pico-8 play session: hold → + tap 🅾, after a click and taps of 🅾, ❎, 🅾+❎, 🅾 in the second before t = 0

[t = 2 s] hold → ~2s, tap 🅾 ~4×
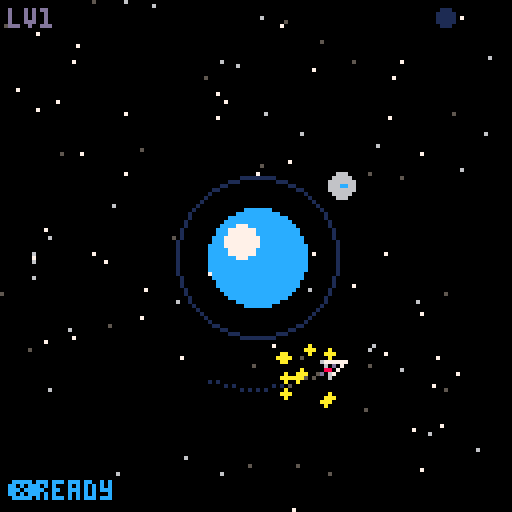
[t = 4 s] hold → ~4s, tap 🅾 ~7×
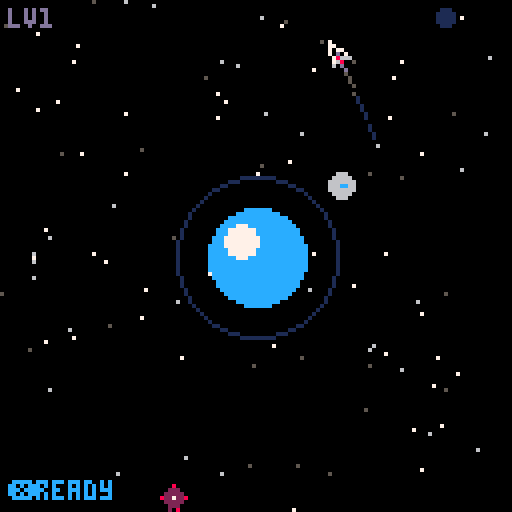
[t = 6 s] hold → ~6s, tap 🅾 ~10×
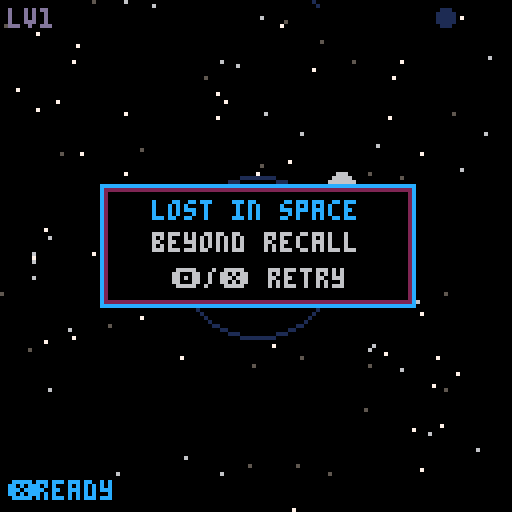
[t = 8 s] hold → ~8s, tap 🅾 ~14×
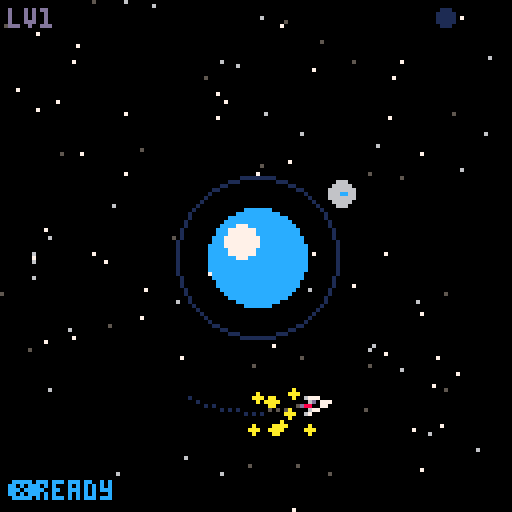

pico-8 cartridge
version 42
__lua__
-- orbital mechanic
-- slingshot between planets
-- rescue stranded crew

-- globals
ship={}
planets={}
astros={}
enemies={}
warnings={}
blackholes={}
particles={}
stars={}
trail={}
level=1
max_levels=8
state="title"
tether=nil
tether_dir=0
tether_dist=0
rescued=0
needed=0
shake=0
flash=0
deaths=0
title_t=0
dead_t=0
complete_t=0
win_t=0
shield_t=0
shield_cd=0
enemy_spawn_t=0
intro_t=0
death_cause=""
sel_idx=1
t=0

function _init()
 for i=1,100 do
  add(stars,{
   x=rnd(128),
   y=rnd(128),
   b=rnd(1)>0.7 and 7 or
     rnd(1)>0.5 and 6 or 5,
   sp=rnd(0.3)+0.05
  })
 end
 init_title()
end

function init_title()
 state="title"
 title_t=0
end

function make_planet(x,y,r,m,c1,c2)
 add(planets,{
  x=x,y=y,r=r,m=m,
  c1=c1,c2=c2 or c1
 })
end

function make_astro(x,y)
 add(astros,{
  x=x,y=y,rescued=false,
  bob=rnd(1)
 })
end

function make_blackhole(cx,cy,orbit_r,speed,phase)
 add(blackholes,{
  cx=cx,cy=cy,
  orbit_r=orbit_r,
  speed=speed,
  phase=phase,
  x=cx+cos(phase)*orbit_r,
  y=cy+sin(phase)*orbit_r,
  t=0
 })
end

function init_level(n)
 level=n
 planets={}
 astros={}
 enemies={}
 warnings={}
 blackholes={}
 particles={}
 trail={}
 tether=nil
 rescued=0
 shake=0
 flash=0
 shield_t=0
 shield_cd=0
 enemy_spawn_t=0

 ship={
  x=20,y=64,
  vx=0,vy=-0.6,
  alive=true,cd=0,bh_cd=0
 }

 if n==1 then
  -- single planet, easy orbit
  -- spawn far out, drifting toward planet
  ship.x=10 ship.y=115
  ship.vx=0.4 ship.vy=-0.3
  make_planet(64,64,12,0.15,12,7)
  -- orbit path ~25px from center
  make_astro(85,48)
  needed=1
 elseif n==2 then
  -- two planets, transfer orbit
  ship.x=15 ship.y=70
  ship.vx=0.3 ship.vy=-0.5
  make_planet(45,55,10,0.12,11,3)
  make_planet(95,65,9,0.10,14,15)
  -- flyby p1 orbit
  make_astro(62,38)
  -- flyby p2 orbit
  make_astro(108,82)
  needed=2
 elseif n==3 then
  -- triangle of planets
  ship.x=5 ship.y=64
  ship.vx=0.35 ship.vy=-0.15
  make_planet(64,30,11,0.14,4,5)
  make_planet(30,90,9,0.10,8,9)
  make_planet(100,90,10,0.12,12,7)
  -- flyby p1
  make_astro(64,52)
  -- flyby p2
  make_astro(14,78)
  -- flyby p3
  make_astro(116,76)
  needed=3
 elseif n==4 then
  -- big + small moons
  ship.x=64 ship.y=122
  ship.vx=0 ship.vy=-0.5
  make_planet(64,55,16,0.22,1,13)
  make_planet(25,25,5,0.04,10,11)
  make_planet(103,25,5,0.04,10,11)
  -- paired black holes orbiting big planet
  make_blackhole(64,55,36,0.0025,0)
  make_blackhole(64,55,36,0.0025,0.5)
  -- flyby p2 (left moon)
  make_astro(12,30)
  -- flyby p3 (right moon)
  make_astro(116,30)
  -- between moons, past big planet
  make_astro(64,30)
  needed=3
 elseif n==5 then
  -- gauntlet run
  ship.x=8 ship.y=64
  ship.vx=0 ship.vy=-0.7
  make_planet(35,40,8,0.08,3,11)
  make_planet(65,80,8,0.08,14,15)
  make_planet(95,35,8,0.08,8,9)
  make_planet(65,15,6,0.05,4,5)
  -- flyby p1
  make_astro(22,30)
  -- flyby p2
  make_astro(78,70)
  -- flyby p3
  make_astro(108,48)
  -- flyby p4
  make_astro(52,18)
  needed=4
 elseif n==6 then
  -- binary system
  ship.x=10 ship.y=15
  ship.vx=0.3 ship.vy=0.35
  make_planet(42,60,13,0.17,9,10)
  make_planet(86,60,13,0.17,12,7)
  -- flyby p1 upper orbit
  make_astro(28,44)
  -- flyby p2 upper orbit
  make_astro(100,44)
  -- flyby p1 lower orbit
  make_astro(28,78)
  -- flyby p2 lower orbit
  make_astro(100,78)
  -- gap between both planets
  make_astro(64,60)
  needed=5
 elseif n==7 then
  -- dense field
  ship.x=5 ship.y=64
  ship.vx=0.2 ship.vy=-0.6
  make_planet(30,30,7,0.07,14,15)
  make_planet(80,20,8,0.09,8,9)
  make_planet(25,85,9,0.10,11,3)
  make_planet(90,70,7,0.07,4,5)
  make_planet(60,50,6,0.05,13,6)
  -- portal pair: entry near start, exit by pocket
  make_blackhole(45,62,3,0.002,0)
  make_blackhole(116,112,2,0.002,0.5)
  -- flyby p1
  make_astro(18,18)
  -- flyby p2
  make_astro(93,32)
  -- isolated pocket astro (use black hole)
  make_astro(118,118)
  -- flyby p4
  make_astro(102,58)
  -- flyby p5
  make_astro(72,45)
  needed=5
 elseif n==8 then
  -- the beast - big center + ring
  ship.x=64 ship.y=124
  ship.vx=0 ship.vy=-0.85
  make_planet(64,58,20,0.30,1,13)
  make_planet(20,20,4,0.03,10,11)
  make_planet(108,20,4,0.03,10,11)
  make_planet(20,100,4,0.03,10,11)
  make_planet(108,100,4,0.03,10,11)
  -- flyby corner moons
  make_astro(32,16)
  make_astro(96,16)
  make_astro(32,104)
  make_astro(96,104)
  -- skim past big planet
  make_astro(40,58)
  make_astro(88,58)
  needed=6
 end

 state="play"
end

-->8
-- update

function _update60()
 t+=1
 if state=="title" then
  update_title()
 elseif state=="intro" then
  update_intro()
 elseif state=="select" then
  update_select()
 elseif state=="play" then
  update_play()
 elseif state=="dead" then
  update_dead()
 elseif state=="levelcomplete" then
  update_lc()
 elseif state=="win" then
  update_win()
 end
end

function update_title()
 title_t+=1
 if btnp(4) or btnp(5) then
  state="intro"
  intro_t=0
 end
end

function update_intro()
 intro_t+=1
 if btnp(4) or btnp(5) then
  if intro_t<140 then
   intro_t=140
  else
   state="select"
  end
 end
end

function update_select()
 if btnp(0) then
  sel_idx-=1
  if sel_idx<1 then sel_idx=8 end
  sfx(0)
 elseif btnp(1) then
  sel_idx+=1
  if sel_idx>8 then sel_idx=1 end
  sfx(0)
 elseif btnp(2) then
  sel_idx-=4
  if sel_idx<1 then sel_idx+=8 end
  sfx(0)
 elseif btnp(3) then
  sel_idx+=4
  if sel_idx>8 then sel_idx-=8 end
  sfx(0)
 elseif btnp(4) or btnp(5) then
  init_level(sel_idx)
 end
end

function level_needed(n)
 if n==1 then return 1 end
 if n==2 then return 2 end
 if n==3 then return 3 end
 if n==4 then return 3 end
 if n==5 then return 4 end
 if n==6 then return 5 end
 if n==7 then return 5 end
 if n==8 then return 6 end
 return 0
end

function update_play()
 -- cooldown
 if ship.cd>0 then ship.cd-=1 end
 if shield_cd>0 then shield_cd-=1 end
 if shield_t>0 then shield_t-=1 end

 -- z: tether toggle
 if btnp(4) then
  if tether then
   release_tether()
  elseif ship.cd<=0 then
   try_tether()
  end
 end

 -- x: shield bubble
 if btnp(5) and shield_cd<=0 then
  shield_t=18
  shield_cd=45
  sfx(0)
 end

 -- physics
 if tether then
  update_tethered()
 else
  update_freefly()
 end

 -- move
 ship.x+=ship.vx
 ship.y+=ship.vy

 update_blackholes()
 check_blackhole_capture()
 update_enemies()

 -- trail
 if t%2==0 then
  add(trail,{
   x=ship.x,y=ship.y,
   life=40
  })
 end
 update_trail()

 -- collisions
 for _,p in pairs(planets) do
  local d=dist(ship.x,ship.y,p.x,p.y)
  if d<p.r+1.5 then
   kill_ship("planet")
   return
  end
 end

 -- bounds check
 if ship.x<-20 or ship.x>148
  or ship.y<-20 or ship.y>148
 then
  kill_ship("bounds")
  return
 end

 -- rescue check
 for _,a in pairs(astros) do
  if not a.rescued then
   if dist(ship.x,ship.y,
           a.x,a.y)<7 then
    a.rescued=true
    rescued+=1
    sfx(2)
    spawn_burst(a.x,a.y,11,10)
    spawn_burst(a.x,a.y,7,6)
    if rescued>=needed then
     state="levelcomplete"
     complete_t=0
     sfx(3)
    end
   end
  end
 end

 update_particles()
 if shake>0 then shake*=0.9 end
 if flash>0 then flash-=1 end
end

function try_tether()
 local best_d=45
 local best_i=nil
 for i,p in pairs(planets) do
  local d=dist(ship.x,ship.y,
               p.x,p.y)
  if d<best_d and d>p.r+5 then
   best_d=d
   best_i=i
  end
 end
 if best_i then
  tether=best_i
  local p=planets[best_i]
  local dx=ship.x-p.x
  local dy=ship.y-p.y
  tether_dist=sqrt(dx*dx+dy*dy)
  -- rotation direction
  local cross=dx*ship.vy-dy*ship.vx
  tether_dir=cross<0 and 1 or -1
  sfx(0)
 end
end

function release_tether()
 -- small slingshot boost
 local spd=sqrt(
  ship.vx*ship.vx+
  ship.vy*ship.vy)
 local boost=1.12
 ship.vx*=boost
 ship.vy*=boost
 tether=nil
 ship.cd=12
 -- particles
 for i=1,10 do
  add(particles,{
   x=ship.x,y=ship.y,
   vx=ship.vx*-0.3+rnd(1.5)-0.75,
   vy=ship.vy*-0.3+rnd(1.5)-0.75,
   life=15+rnd(10),
   col=10,sz=1
  })
 end
 sfx(1)
end

function update_tethered()
 local p=planets[tether]
 local dx=ship.x-p.x
 local dy=ship.y-p.y
 local d=tether_dist
 local spd=sqrt(
  ship.vx*ship.vx+
  ship.vy*ship.vy)

 -- angular velocity (pico8 turns)
 local omega=tether_dir*spd/
  (d*6.2832)

 local ang=atan2(dx,dy)
 ang+=omega

 -- update position
 ship.x=p.x+cos(ang)*d
 ship.y=p.y+sin(ang)*d

 -- tangential velocity
 ship.vx=tether_dir*sin(ang)*spd
 ship.vy=-tether_dir*cos(ang)*spd

 -- tether sparkles
 if t%3==0 then
  local tt=rnd(1)
  add(particles,{
   x=lerp(ship.x,p.x,tt),
   y=lerp(ship.y,p.y,tt),
   vx=rnd(0.4)-0.2,
   vy=rnd(0.4)-0.2,
   life=8+rnd(5),col=10,sz=0
  })
 end
end

function update_freefly()
 for _,p in pairs(planets) do
  local dx=p.x-ship.x
  local dy=p.y-ship.y
  local d=sqrt(dx*dx+dy*dy)
  if d>p.r then
   local f=p.m/(d*d)
   f=min(f,0.04)
   ship.vx+=dx/d*f
   ship.vy+=dy/d*f
  end
 end
end

function kill_ship(cause)
 death_cause=cause or "bounds"
 ship.alive=false
 state="dead"
 dead_t=0
 deaths+=1
 shake=6
 flash=3
 tether=nil
 sfx(4)
 for i=1,25 do
  local ang=rnd(1)
  local spd=rnd(2.5)+0.5
  add(particles,{
   x=ship.x,y=ship.y,
   vx=cos(ang)*spd,
   vy=sin(ang)*spd,
   life=25+rnd(20),
   col=rnd(1)>0.5 and 8 or 9,
   sz=rnd(1)>0.5 and 1 or 0
  })
 end
 -- debris
 for i=1,8 do
  local ang=rnd(1)
  add(particles,{
   x=ship.x,y=ship.y,
   vx=cos(ang)*rnd(1.5),
   vy=sin(ang)*rnd(1.5),
   life=40+rnd(20),col=7,sz=0
  })
 end
end

function update_dead()
 dead_t+=1
 update_particles()
 if shake>0 then shake*=0.9 end
 if flash>0 then flash-=1 end
 if dead_t>50 and
   (btnp(4) or btnp(5)) then
  init_level(level)
 end
end

function update_lc()
 complete_t+=1
 update_particles()
 -- victory sparkles
 if complete_t%4==0 then
  add(particles,{
   x=rnd(128),y=rnd(60),
   vx=0,vy=rnd(0.3)+0.1,
   life=30+rnd(20),
   col=rnd(1)>0.5 and 10 or 11,
   sz=0
  })
 end
 if complete_t>50 and
   (btnp(4) or btnp(5)) then
  if level>=max_levels then
   state="win"
   win_t=0
  else
   init_level(level+1)
  end
 end
end

function update_win()
 win_t+=1
 if win_t>80 and
   (btnp(4) or btnp(5)) then
  deaths=0
  init_title()
 end
end

function update_blackholes()
 for bh in all(blackholes) do
  bh.phase+=bh.speed
  bh.x=bh.cx+cos(bh.phase)*bh.orbit_r
  bh.y=bh.cy+sin(bh.phase)*bh.orbit_r
  bh.t+=1
 end
end

function check_blackhole_capture()
 if ship.bh_cd>0 then
  ship.bh_cd-=1
  return
 end
 if #blackholes<2 then return end
 for i=1,#blackholes do
  local bh=blackholes[i]
  if dist(ship.x,ship.y,
          bh.x,bh.y)<4 then
   local other=blackholes[
    i==1 and 2 or 1]
   -- force release tether
   if tether then
    tether=nil
    ship.cd=0
   end
   -- nudge out along current
   -- velocity so we don't
   -- immediately re-enter
   local spd=sqrt(
    ship.vx*ship.vx+
    ship.vy*ship.vy)
   if spd<0.1 then spd=0.1 end
   ship.x=other.x+ship.vx/spd*5
   ship.y=other.y+ship.vy/spd*5
   ship.bh_cd=25
   spawn_burst(bh.x,bh.y,13,14)
   spawn_burst(other.x,other.y,
    13,14)
   spawn_burst(other.x,other.y,
    7,6)
   shake=max(shake,3)
   sfx(5)
   return
  end
 end
end

function spawn_warning()
 local side=flr(rnd(4))
 local x,y
 if side==0 then
  x=-8 y=rnd(120)+4
 elseif side==1 then
  x=136 y=rnd(120)+4
 elseif side==2 then
  x=rnd(120)+4 y=-8
 else
  x=rnd(120)+4 y=136
 end
 add(warnings,{
  x=x,y=y,
  side=side,
  t=45
 })
end

function spawn_enemy_at(x,y)
 local dx=ship.x-x
 local dy=ship.y-y
 local d=sqrt(dx*dx+dy*dy)
 if d<1 then d=1 end
 add(enemies,{
  x=x,y=y,
  vx=dx/d*0.45,
  vy=dy/d*0.45,
  t=rnd(10)
 })
end

function update_enemies()
 enemy_spawn_t+=1
 local spawn_rate=max(90,200-level*14)
 local cap=2+flr(level/2)
 local pending=#enemies+#warnings
 if enemy_spawn_t>spawn_rate
   and pending<cap then
  spawn_warning()
  enemy_spawn_t=0
 end

 -- tick warnings
 for i=#warnings,1,-1 do
  local w=warnings[i]
  w.t-=1
  if w.t<=0 then
   spawn_enemy_at(w.x,w.y)
   deli(warnings,i)
  end
 end

 for i=#enemies,1,-1 do
  local e=enemies[i]
  local dx=ship.x-e.x
  local dy=ship.y-e.y
  local d=sqrt(dx*dx+dy*dy)
  -- home toward ship
  if d>0.5 then
   e.vx+=dx/d*0.025
   e.vy+=dy/d*0.025
  end
  -- drag + speed cap
  e.vx*=0.98
  e.vy*=0.98
  local sp=sqrt(
   e.vx*e.vx+e.vy*e.vy)
  if sp>1.2 then
   e.vx*=1.2/sp
   e.vy*=1.2/sp
  end
  e.x+=e.vx
  e.y+=e.vy
  e.t+=1

  -- shield destroys enemy
  local killed=false
  if shield_t>0 and d<11 then
   spawn_burst(e.x,e.y,8,8)
   spawn_burst(e.x,e.y,10,4)
   deli(enemies,i)
   killed=true
   shake=max(shake,2)
   sfx(2)
  end

  if not killed then
   -- hit ship
   if d<3.5 then
    kill_ship("enemy")
    return
   end
   -- offscreen cleanup
   if e.x<-20 or e.x>148
     or e.y<-20 or e.y>148
   then
    if e.t>60 then
     deli(enemies,i)
    end
   end
  end
 end
end

function update_trail()
 for i=#trail,1,-1 do
  trail[i].life-=1
  if trail[i].life<=0 then
   deli(trail,i)
  end
 end
end

function update_particles()
 for i=#particles,1,-1 do
  local p=particles[i]
  p.x+=p.vx
  p.y+=p.vy
  p.vx*=0.97
  p.vy*=0.97
  p.life-=1
  if p.life<=0 then
   deli(particles,i)
  end
 end
end

-->8
-- draw

function _draw()
 if state=="title" then
  draw_title()
 elseif state=="intro" then
  draw_intro()
 elseif state=="select" then
  draw_select()
 elseif state=="win" then
  draw_win()
 else
  draw_game()
 end
end

function draw_select()
 cls(0)
 draw_starfield()

 print("select sector",36,12,7)
 print("select sector",36,13,1)

 local gx=14
 local gy=30
 local cw=26
 local ch=28
 for i=1,8 do
  local col=(i-1)%4
  local row=flr((i-1)/4)
  local x=gx+col*cw
  local y=gy+row*ch
  local sel=i==sel_idx
  if sel then
   rectfill(x,y,
    x+cw-4,y+ch-4,1)
   rect(x-1,y-1,
    x+cw-3,y+ch-3,
    t%8<4 and 10 or 7)
  else
   rect(x,y,
    x+cw-4,y+ch-4,5)
  end
  -- level number
  local lc=sel and 10 or 6
  print(i,
   x+cw/2-3,y+3,lc)
  -- needed pips
  local n=level_needed(i)
  for j=1,n do
   circfill(
    x+3+(j-1)*3,
    y+ch-9,
    1,sel and 11 or 3)
  end
 end

 -- description of selected
 local desc={
  "[1] solo orbit",
  "[2] transfer lanes",
  "[3] triangle pass",
  "[4] moons + portal",
  "[5] gauntlet run",
  "[6] binary system",
  "[7] dense + pocket",
  "[8] the beast"
 }
 print(desc[sel_idx],
  32,94,6)

 print("\x8b\x91\x94\x83 choose",30,108,5)
 if t%40<25 then
  print("\x8e/\x97 begin",36,118,10)
 end
end

function draw_intro()
 cls(0)
 draw_starfield()

 local lines={
  {t="        2387",c=10},
  {t="",c=0},
  {t="  the aegis broke apart",c=6},
  {t="  in transit. her crew",c=6},
  {t="  drift between worlds.",c=6},
  {t="",c=0},
  {t="  you fly the last sled.",c=7},
  {t="  no engines - only",c=7},
  {t="  gravity and a tether.",c=7},
  {t="",c=0},
  {t="  something circles the",c=8},
  {t="  wreck, drawn to their",c=8},
  {t="  distress beacons.",c=8},
  {t="",c=0},
  {t="  bring them home.",c=11},
 }

 local y=18
 for i,l in ipairs(lines) do
  local at=i*8
  if intro_t>at then
   local age=intro_t-at
   local c=l.c
   if age<6 and c>0 then
    c=l.c==11 and 3 or 5
   end
   print(l.t,0,y,c)
  end
  y+=6
 end

 -- drifting debris
 if intro_t%6==0 then
  add(particles,{
   x=-4,y=rnd(128),
   vx=rnd(0.3)+0.1,vy=0,
   life=400,col=5,sz=0
  })
 end
 update_particles()
 for _,p in pairs(particles) do
  pset(p.x,p.y,p.col)
 end

 if intro_t>150 and intro_t%60<40 then
  print("\x8e/\x97 begin",44,120,10)
 end
end

function draw_title()
 cls(0)
 draw_starfield()

 -- logo
 local y=20+sin(title_t/120)*3

 -- "orbit" in big energy letters
 local ox=53
 rectfill(ox,y,ox+22,y+11,0)
 print("orbit",ox+1,y,7)
 print("orbit",ox+1,y+1,1)
 print("orbit",ox+2,y,6)

 -- animated demo
 local cx,cy=64,58
 local r1=18
 local r2=28
 -- planet
 circfill(cx,cy,10,1)
 circfill(cx,cy,8,12)
 circfill(cx-3,cy-3,3,7)
 circ(cx,cy,11,13)

 -- orbit rings
 circ(cx,cy,r1,5)
 circ(cx,cy,r2,5)

 -- orbiting ship
 local a1=title_t/90
 local sx=cx+cos(a1)*r1
 local sy=cy+sin(a1)*r1

 -- tether line (dashed)
 for i=0,1,0.08 do
  if (i*12)%2<1 then
   pset(
    lerp(sx,cx,i),
    lerp(sy,cy,i),10)
  end
 end

 -- ship dot
 circfill(sx,sy,2,7)
 pset(sx,sy,10)

 -- astronaut on outer ring
 local a2=title_t/150+0.3
 local ax=cx+cos(a2)*r2
 local ay=cy+sin(a2)*r2
 if sin(t/15)>0 then
  circ(ax,ay,3+sin(t/20),7)
 end
 circfill(ax,ay,2,
  sin(t/10)>0 and 7 or 6)

 -- instructions
 print("slingshot between",22,90,6)
 print("planets to rescue",22,97,6)
 print("stranded astronauts",19,104,6)

 if title_t%60<40 then
  print("\x8e tether  \x97 shield",19,118,10)
 end
end

function draw_game()
 -- screen flash on death
 if flash>0 then
  cls(7)
 else
  cls(0)
 end

 -- screenshake offset
 local sx,sy=0,0
 if shake>0.5 then
  sx=rnd(shake*2)-shake
  sy=rnd(shake*2)-shake
 end
 camera(-sx,-sy)

 draw_starfield()

 -- gravity wells (subtle)
 for _,p in pairs(planets) do
  circ(p.x,p.y,p.r+8,1)
 end

 -- trail
 for _,tr in pairs(trail) do
  local c=1
  if tr.life>30 then c=13
  elseif tr.life>20 then c=5
  elseif tr.life>10 then c=1
  end
  pset(tr.x,tr.y,c)
 end

 -- tether line
 if tether and ship.alive then
  local p=planets[tether]
  draw_tether(ship.x,ship.y,
              p.x,p.y)
 end

 -- tether range indicator
 if not tether and ship.alive
   and ship.cd<=0 then
  local best_d=45
  local best_p=nil
  for _,p in pairs(planets) do
   local d=dist(ship.x,ship.y,
                p.x,p.y)
   if d<best_d and d>p.r+5 then
    best_d=d
    best_p=p
   end
  end
  if best_p then
   local pulse=sin(t/20)*2
   circ(best_p.x,best_p.y,
        best_p.r+5+pulse,
        t%8<4 and 10 or 1)
  end
 end

 -- planets
 for _,p in pairs(planets) do
  draw_planet(p)
 end

 -- black holes + pair link
 if #blackholes>=2 then
  local a=blackholes[1]
  local b=blackholes[2]
  for i=0,1,0.08 do
   if (i*10+t/6)%2<1 then
    pset(
     lerp(a.x,b.x,i),
     lerp(a.y,b.y,i),
     t%8<4 and 13 or 1)
   end
  end
 end
 for _,bh in pairs(blackholes) do
  draw_blackhole(bh)
 end

 -- astronauts
 for _,a in pairs(astros) do
  if not a.rescued then
   draw_astronaut(a)
  end
 end

 -- particles
 for _,p in pairs(particles) do
  if p.sz>0 then
   circfill(p.x,p.y,p.sz,p.col)
  else
   pset(p.x,p.y,p.col)
  end
 end

 -- enemies
 for _,e in pairs(enemies) do
  draw_enemy(e)
 end

 -- edge warnings
 for _,w in pairs(warnings) do
  draw_warning(w)
 end

 -- ship
 if ship.alive then
  draw_ship()
  if shield_t>0 then
   draw_shield()
  end
 end

 camera(0,0)

 -- hud
 draw_hud()

 -- overlays
 if state=="dead" then
  draw_death_overlay()
 elseif state=="levelcomplete" then
  draw_complete_overlay()
 end
end

function draw_planet(p)
 -- shadow
 circfill(p.x+1,p.y+1,p.r,0)
 -- body
 circfill(p.x,p.y,p.r,p.c1)
 -- highlight
 circfill(
  p.x-p.r*0.3,
  p.y-p.r*0.3,
  p.r*0.4,p.c2)
 -- rim
 circ(p.x,p.y,p.r,p.c1==1 and 13 or p.c1)
end

function draw_astronaut(a)
 local by=a.y+sin(t/30+a.bob)*2
 -- helmet
 circfill(a.x,by,3,
  sin(t/10+a.bob)>0 and 7 or 6)
 -- visor
 pset(a.x+1,by,12)
 pset(a.x,by,12)
 -- sos rings
 local ring_r=5+sin(t/15+a.bob)*3
 if ring_r>5 then
  circ(a.x,by,ring_r,
   t%20<10 and 8 or 0)
 end
end

function draw_ship()
 -- heading from velocity
 local ang=atan2(ship.vx,ship.vy)
 local nx=cos(ang)
 local ny=sin(ang)
 local px=-ny
 local py=nx

 -- nose
 local x1=ship.x+nx*3.5
 local y1=ship.y+ny*3.5
 -- wings
 local x2=ship.x-nx*2.5+px*2
 local y2=ship.y-ny*2.5+py*2
 local x3=ship.x-nx*2.5-px*2
 local y3=ship.y-ny*2.5-py*2
 -- tail center
 local x4=ship.x-nx*1.5
 local y4=ship.y-ny*1.5

 -- body
 line(x1,y1,x2,y2,7)
 line(x1,y1,x3,y3,7)
 line(x2,y2,x4,y4,6)
 line(x3,y3,x4,y4,6)

 -- engine glow
 if t%4<3 then
  local ec=tether and 10 or
   (t%6<3 and 8 or 9)
  pset(x4,y4,ec)
  if t%4<2 then
   pset(x4-nx*1,y4-ny*1,ec)
  end
 end
end

function draw_blackhole(bh)
 -- faint gravitational halo
 circ(bh.x,bh.y,6,1)
 -- swirling accretion
 for i=0,9 do
  local a=(i/10+bh.t/35)%1
  local r=3+sin(
   a*4+bh.t/18)*0.7
  local step=(i+flr(bh.t/5))%4
  local c=step<2 and 13 or
    (step<3 and 2 or 1)
  pset(
   bh.x+cos(a)*r,
   bh.y+sin(a)*r,c)
 end
 -- dark core
 circfill(bh.x,bh.y,2,0)
 -- singularity spark
 if bh.t%6<3 then
  pset(bh.x,bh.y,7)
 end
end

function draw_warning(w)
 local rate=w.t<15 and 3 or 6
 local c=t%rate<rate/2 and 8 or 10
 if w.side==0 then
  local ay=mid(5,w.y,122)
  line(2,ay-3,5,ay,c)
  line(5,ay,2,ay+3,c)
  line(2,ay-3,2,ay+3,c)
 elseif w.side==1 then
  local ay=mid(5,w.y,122)
  line(125,ay-3,122,ay,c)
  line(122,ay,125,ay+3,c)
  line(125,ay-3,125,ay+3,c)
 elseif w.side==2 then
  local ax=mid(5,w.x,122)
  line(ax-3,2,ax,5,c)
  line(ax,5,ax+3,2,c)
  line(ax-3,2,ax+3,2,c)
 else
  local ax=mid(5,w.x,122)
  line(ax-3,125,ax,122,c)
  line(ax,122,ax+3,125,c)
  line(ax-3,125,ax+3,125,c)
 end
end

function draw_enemy(e)
 -- jagged body that pulses
 local pulse=sin(e.t/6)
 local c1=pulse>0 and 8 or 2
 local c2=pulse>0 and 9 or 8
 circfill(e.x,e.y,2,c1)
 -- spikes
 local sa=e.t/20
 for i=0,3 do
  local a=sa+i/4
  local sx=e.x+cos(a)*3
  local sy=e.y+sin(a)*3
  pset(sx,sy,c2)
 end
 -- core
 pset(e.x,e.y,7)
 -- trail dust
 if t%3==0 then
  add(particles,{
   x=e.x-e.vx,
   y=e.y-e.vy,
   vx=rnd(0.3)-0.15,
   vy=rnd(0.3)-0.15,
   life=6+rnd(6),
   col=2,sz=0
  })
 end
end

function draw_shield()
 local r=4+shield_t*0.25
 local c1=t%4<2 and 12 or 7
 local c2=t%4<2 and 7 or 12
 circ(ship.x,ship.y,r,c1)
 circ(ship.x,ship.y,r+1,c2)
 -- sparkles on rim
 for i=0,4 do
  local a=(t/10+i/5)%1
  pset(
   ship.x+cos(a)*r,
   ship.y+sin(a)*r,10)
 end
end

function draw_tether(x1,y1,x2,y2)
 -- dashed energy line
 local steps=20
 for i=0,steps do
  local tt=i/steps
  local px=lerp(x1,x2,tt)
  local py=lerp(y1,y2,tt)
  -- wave offset
  local perp_x=-(y2-y1)
  local perp_y=(x2-x1)
  local d=sqrt(perp_x*perp_x+
               perp_y*perp_y)
  if d>0 then
   perp_x/=d
   perp_y/=d
  end
  local wave=sin(tt*3+t/15)*1.5
  px+=perp_x*wave
  py+=perp_y*wave

  local c=10
  if i%3==0 then c=9 end
  pset(px,py,c)
 end
end

function draw_starfield()
 for _,s in pairs(stars) do
  local b=s.b
  if sin(t/60+s.x)>0.7 then
   b=7
  end
  pset(s.x,s.y,b)
 end
end

function draw_hud()
 -- level
 print("lv"..level,2,2,13)

 -- rescue count
 for i=1,needed do
  local c=i<=rescued and 11 or 1
  circfill(118-i*7,4,2,c)
  if i<=rescued then
   pset(118-i*7,4,7)
  end
 end

 -- tether state
 if tether then
  rectfill(44,1,82,7,0)
  print("tethered",45,2,10)
 end

 -- shield indicator
 local sx=2
 local sy=120
 print("\x97",sx,sy,
  shield_cd<=0 and 12 or 5)
 if shield_t>0 then
  circ(sx+2,sy+2,3,
   t%4<2 and 12 or 7)
 elseif shield_cd>0 then
  local w=flr(
   (1-shield_cd/45)*10)
  rect(sx+6,sy+2,sx+16,sy+4,1)
  if w>0 then
   rectfill(sx+6,sy+2,
    sx+6+w,sy+4,12)
  end
 else
  print("ready",sx+7,sy,12)
 end
end

function draw_death_overlay()
 if dead_t>25 then
  local hdr,sub,c
  if death_cause=="planet" then
   hdr="planetfall"
   sub="hull crushed"
   c=8
  elseif death_cause=="enemy" then
   hdr="overrun"
   sub="they got you"
   c=8
  else
   hdr="lost in space"
   sub="beyond recall"
   c=12
  end
  rectfill(25,46,103,76,0)
  rect(25,46,103,76,c)
  rect(26,47,102,75,2)
  print(hdr,64-#hdr*2,50,c)
  print(sub,64-#sub*2,58,6)
  if dead_t>50 then
   print("\x8e/\x97 retry",43,67,6)
  end
 end
end

function draw_complete_overlay()
 if complete_t>8 then
  rectfill(18,42,110,76,0)
  rect(18,42,110,76,11)
  rect(19,43,109,75,3)
  print("crew rescued!",32,46,11)
  if level<max_levels then
   print("level "..level.." clear",36,56,7)
  else
   print("final level clear!",26,56,7)
  end
  if complete_t>50 then
   print("\x8e/\x97 continue",34,67,6)
  end
 end
end

function draw_win()
 cls(0)
 draw_starfield()

 -- sparkle particles
 if win_t%3==0 then
  pset(rnd(128),rnd(128),
   rnd(1)>0.5 and 10 or 11)
 end

 local y=18+sin(win_t/60)*2
 print("mission complete",20,y,11)
 print("mission complete",20,y+1,3)

 -- ship home illustration
 local cx,cy=64,55
 -- earth
 circfill(cx,cy,14,12)
 circfill(cx-4,cy-4,5,7)
 circfill(cx+5,cy+3,4,11)
 circfill(cx-2,cy+6,3,7)
 circ(cx,cy,14,1)

 -- orbiting rescued ships
 for i=0,2 do
  local a=win_t/80+i/3
  local ox=cx+cos(a)*20
  local oy=cy+sin(a)*20
  circfill(ox,oy,1,7)
 end

 print("all "..needed.." crew safe",34,78,7)
 print("crashes: "..deaths,40,88,6)

 if deaths==0 then
  print("flawless!",44,98,10)
 elseif deaths<8 then
  print("skilled pilot",36,98,10)
 elseif deaths<20 then
  print("persistent!",40,98,12)
 else
  print("never give up!",34,98,8)
 end

 if win_t>80 and win_t%60<40 then
  print("\x8e/\x97 title",44,116,6)
 end
end

-->8
-- utils

function dist(x1,y1,x2,y2)
 local dx=x2-x1
 local dy=y2-y1
 return sqrt(dx*dx+dy*dy)
end

function lerp(a,b,t)
 return a+(b-a)*t
end

function spawn_burst(x,y,c,n)
 for i=1,n do
  local ang=rnd(1)
  local spd=rnd(2)+0.3
  add(particles,{
   x=x,y=y,
   vx=cos(ang)*spd,
   vy=sin(ang)*spd,
   life=15+rnd(15),
   col=c,
   sz=rnd(1)>0.6 and 1 or 0
  })
 end
end
__gfx__
00000000000000000000000000000000000000000000000000000000000000000000000000000000000000000000000000000000000000000000000000000000
00000000000000000000000000000000000000000000000000000000000000000000000000000000000000000000000000000000000000000000000000000000
00000000000000000000000000000000000000000000000000000000000000000000000000000000000000000000000000000000000000000000000000000000
00000000000000000000000000000000000000000000000000000000000000000000000000000000000000000000000000000000000000000000000000000000
00000000000000000000000000000000000000000000000000000000000000000000000000000000000000000000000000000000000000000000000000000000
00000000000000000000000000000000000000000000000000000000000000000000000000000000000000000000000000000000000000000000000000000000
00000000000000000000000000000000000000000000000000000000000000000000000000000000000000000000000000000000000000000000000000000000
00000000000000000000000000000000000000000000000000000000000000000000000000000000000000000000000000000000000000000000000000000000
__gff__
0000000000000000000000000000000000000000000000000000000000000000000000000000000000000000000000000000000000000000000000000000000000000000000000000000000000000000000000000000000000000000000000000000000000000000000000000000000000000000000000000000000000000000
0000000000000000000000000000000000000000000000000000000000000000000000000000000000000000000000000000000000000000000000000000000000000000000000000000000000000000000000000000000000000000000000000000000000000000000000000000000000000000000000000000000000000000
__map__
0000000000000000000000000000000000000000000000000000000000000000000000000000000000000000000000000000000000000000000000000000000000000000000000000000000000000000000000000000000000000000000000000000000000000000000000000000000000000000000000000000000000000000
0000000000000000000000000000000000000000000000000000000000000000000000000000000000000000000000000000000000000000000000000000000000000000000000000000000000000000000000000000000000000000000000000000000000000000000000000000000000000000000000000000000000000000
0000000000000000000000000000000000000000000000000000000000000000000000000000000000000000000000000000000000000000000000000000000000000000000000000000000000000000000000000000000000000000000000000000000000000000000000000000000000000000000000000000000000000000
0000000000000000000000000000000000000000000000000000000000000000000000000000000000000000000000000000000000000000000000000000000000000000000000000000000000000000000000000000000000000000000000000000000000000000000000000000000000000000000000000000000000000000
0000000000000000000000000000000000000000000000000000000000000000000000000000000000000000000000000000000000000000000000000000000000000000000000000000000000000000000000000000000000000000000000000000000000000000000000000000000000000000000000000000000000000000
0000000000000000000000000000000000000000000000000000000000000000000000000000000000000000000000000000000000000000000000000000000000000000000000000000000000000000000000000000000000000000000000000000000000000000000000000000000000000000000000000000000000000000
0000000000000000000000000000000000000000000000000000000000000000000000000000000000000000000000000000000000000000000000000000000000000000000000000000000000000000000000000000000000000000000000000000000000000000000000000000000000000000000000000000000000000000
0000000000000000000000000000000000000000000000000000000000000000000000000000000000000000000000000000000000000000000000000000000000000000000000000000000000000000000000000000000000000000000000000000000000000000000000000000000000000000000000000000000000000000
0000000000000000000000000000000000000000000000000000000000000000000000000000000000000000000000000000000000000000000000000000000000000000000000000000000000000000000000000000000000000000000000000000000000000000000000000000000000000000000000000000000000000000
0000000000000000000000000000000000000000000000000000000000000000000000000000000000000000000000000000000000000000000000000000000000000000000000000000000000000000000000000000000000000000000000000000000000000000000000000000000000000000000000000000000000000000
0000000000000000000000000000000000000000000000000000000000000000000000000000000000000000000000000000000000000000000000000000000000000000000000000000000000000000000000000000000000000000000000000000000000000000000000000000000000000000000000000000000000000000
0000000000000000000000000000000000000000000000000000000000000000000000000000000000000000000000000000000000000000000000000000000000000000000000000000000000000000000000000000000000000000000000000000000000000000000000000000000000000000000000000000000000000000
0000000000000000000000000000000000000000000000000000000000000000000000000000000000000000000000000000000000000000000000000000000000000000000000000000000000000000000000000000000000000000000000000000000000000000000000000000000000000000000000000000000000000000
0000000000000000000000000000000000000000000000000000000000000000000000000000000000000000000000000000000000000000000000000000000000000000000000000000000000000000000000000000000000000000000000000000000000000000000000000000000000000000000000000000000000000000
0000000000000000000000000000000000000000000000000000000000000000000000000000000000000000000000000000000000000000000000000000000000000000000000000000000000000000000000000000000000000000000000000000000000000000000000000000000000000000000000000000000000000000
0000000000000000000000000000000000000000000000000000000000000000000000000000000000000000000000000000000000000000000000000000000000000000000000000000000000000000000000000000000000000000000000000000000000000000000000000000000000000000000000000000000000000000
0000000000000000000000000000000000000000000000000000000000000000000000000000000000000000000000000000000000000000000000000000000000000000000000000000000000000000000000000000000000000000000000000000000000000000000000000000000000000000000000000000000000000000
0000000000000000000000000000000000000000000000000000000000000000000000000000000000000000000000000000000000000000000000000000000000000000000000000000000000000000000000000000000000000000000000000000000000000000000000000000000000000000000000000000000000000000
0000000000000000000000000000000000000000000000000000000000000000000000000000000000000000000000000000000000000000000000000000000000000000000000000000000000000000000000000000000000000000000000000000000000000000000000000000000000000000000000000000000000000000
0000000000000000000000000000000000000000000000000000000000000000000000000000000000000000000000000000000000000000000000000000000000000000000000000000000000000000000000000000000000000000000000000000000000000000000000000000000000000000000000000000000000000000
0000000000000000000000000000000000000000000000000000000000000000000000000000000000000000000000000000000000000000000000000000000000000000000000000000000000000000000000000000000000000000000000000000000000000000000000000000000000000000000000000000000000000000
0000000000000000000000000000000000000000000000000000000000000000000000000000000000000000000000000000000000000000000000000000000000000000000000000000000000000000000000000000000000000000000000000000000000000000000000000000000000000000000000000000000000000000
0000000000000000000000000000000000000000000000000000000000000000000000000000000000000000000000000000000000000000000000000000000000000000000000000000000000000000000000000000000000000000000000000000000000000000000000000000000000000000000000000000000000000000
0000000000000000000000000000000000000000000000000000000000000000000000000000000000000000000000000000000000000000000000000000000000000000000000000000000000000000000000000000000000000000000000000000000000000000000000000000000000000000000000000000000000000000
0000000000000000000000000000000000000000000000000000000000000000000000000000000000000000000000000000000000000000000000000000000000000000000000000000000000000000000000000000000000000000000000000000000000000000000000000000000000000000000000000000000000000000
0000000000000000000000000000000000000000000000000000000000000000000000000000000000000000000000000000000000000000000000000000000000000000000000000000000000000000000000000000000000000000000000000000000000000000000000000000000000000000000000000000000000000000
0000000000000000000000000000000000000000000000000000000000000000000000000000000000000000000000000000000000000000000000000000000000000000000000000000000000000000000000000000000000000000000000000000000000000000000000000000000000000000000000000000000000000000
0000000000000000000000000000000000000000000000000000000000000000000000000000000000000000000000000000000000000000000000000000000000000000000000000000000000000000000000000000000000000000000000000000000000000000000000000000000000000000000000000000000000000000
0000000000000000000000000000000000000000000000000000000000000000000000000000000000000000000000000000000000000000000000000000000000000000000000000000000000000000000000000000000000000000000000000000000000000000000000000000000000000000000000000000000000000000
0000000000000000000000000000000000000000000000000000000000000000000000000000000000000000000000000000000000000000000000000000000000000000000000000000000000000000000000000000000000000000000000000000000000000000000000000000000000000000000000000000000000000000
0000000000000000000000000000000000000000000000000000000000000000000000000000000000000000000000000000000000000000000000000000000000000000000000000000000000000000000000000000000000000000000000000000000000000000000000000000000000000000000000000000000000000000
0000000000000000000000000000000000000000000000000000000000000000000000000000000000000000000000000000000000000000000000000000000000000000000000000000000000000000000000000000000000000000000000000000000000000000000000000000000000000000000000000000000000000000
